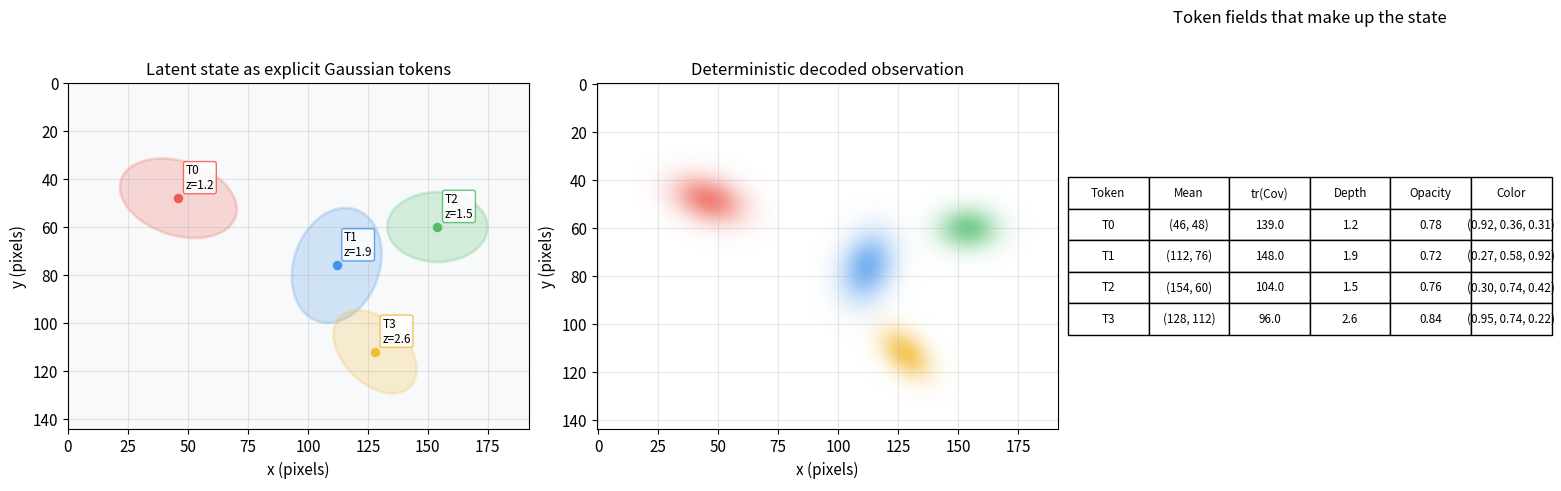
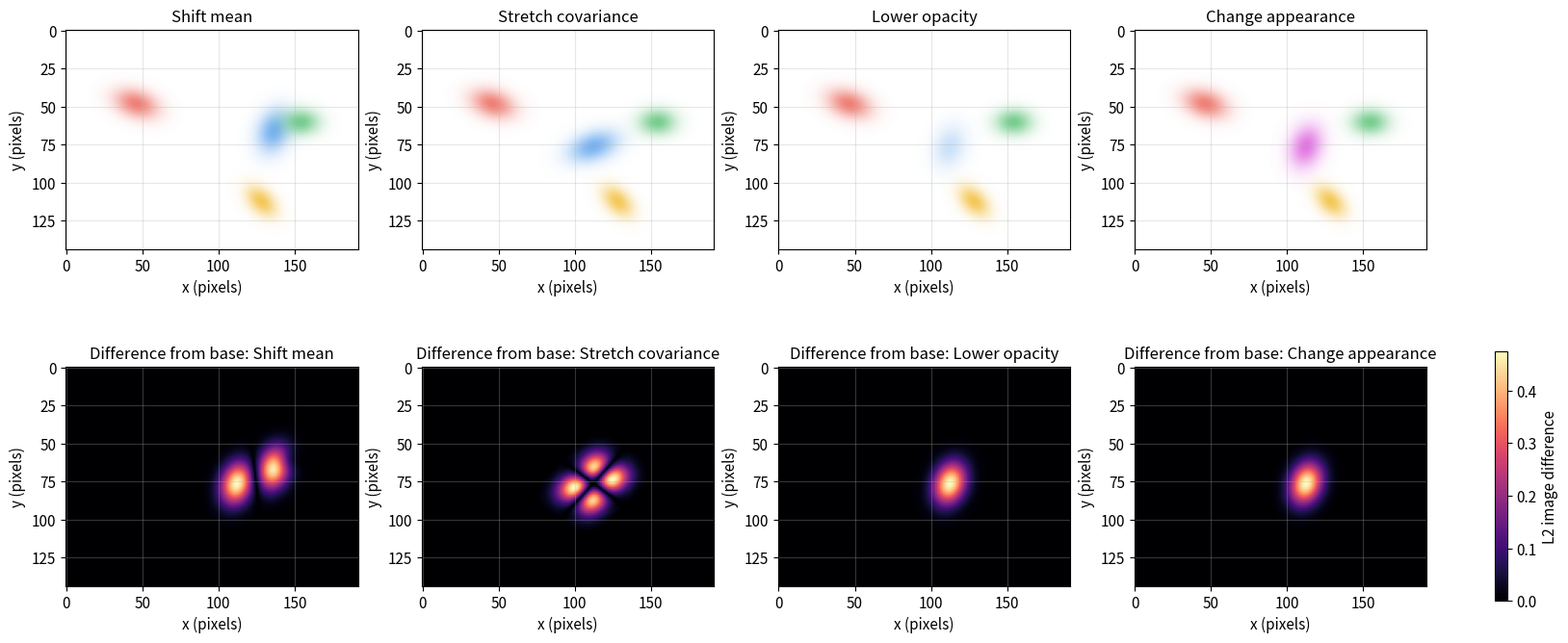
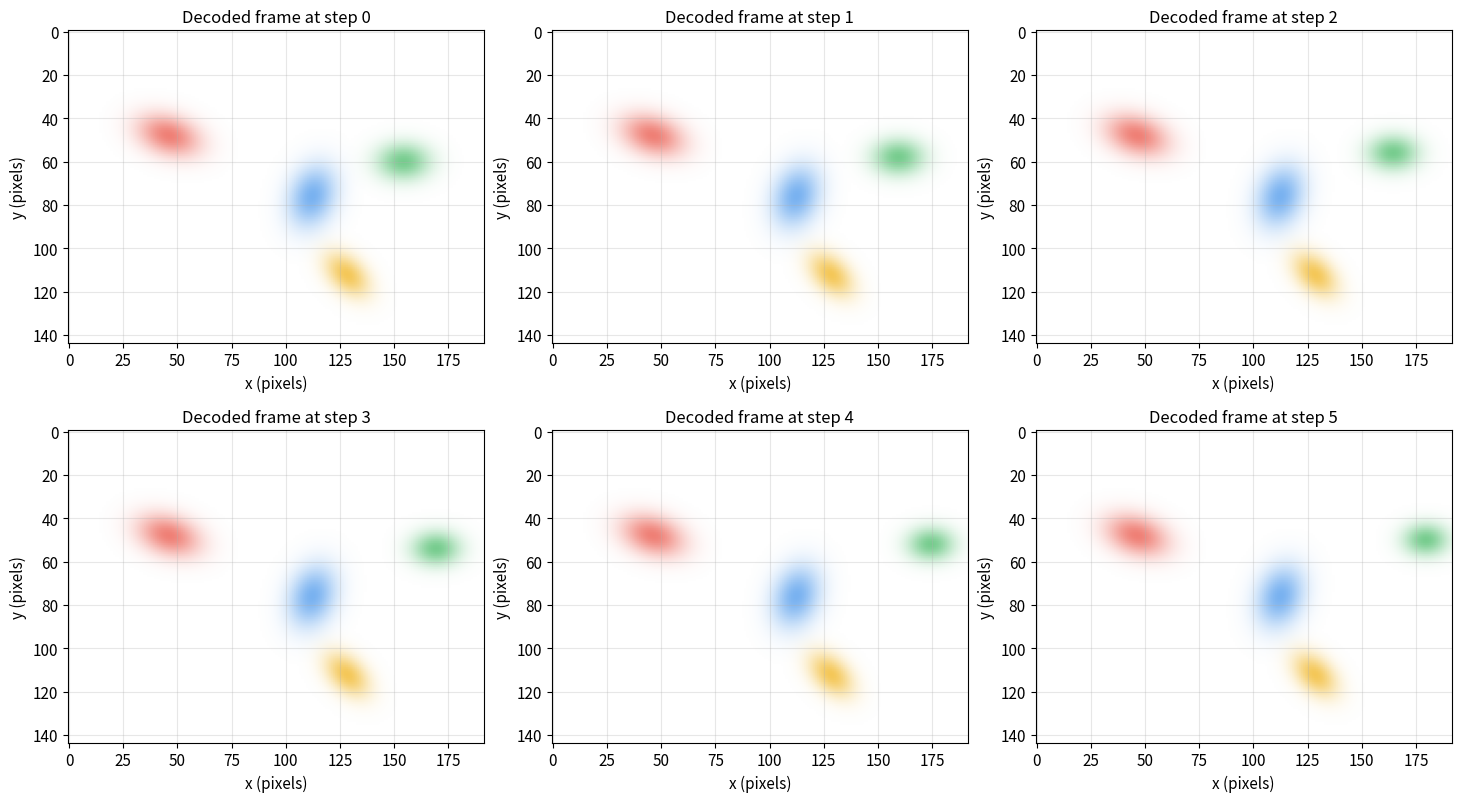
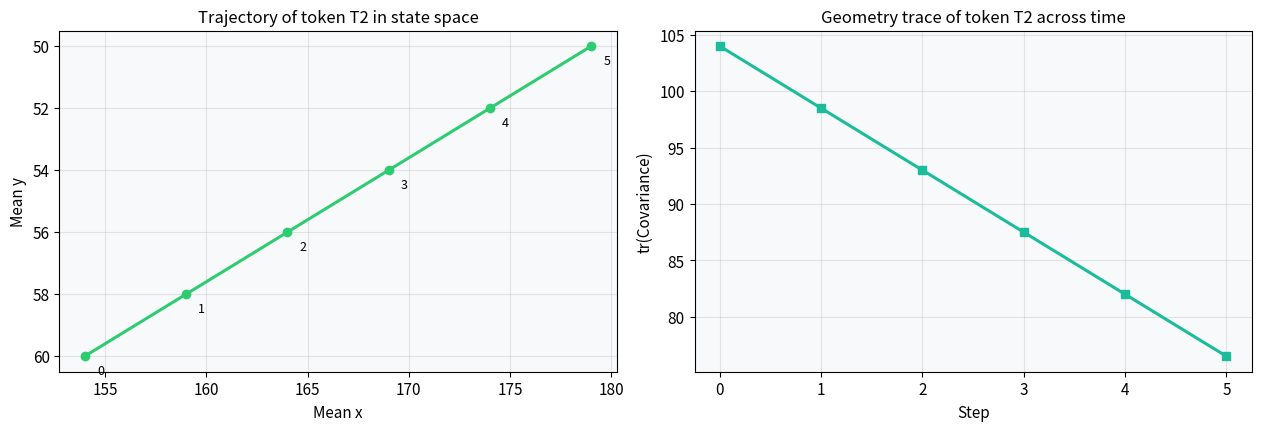
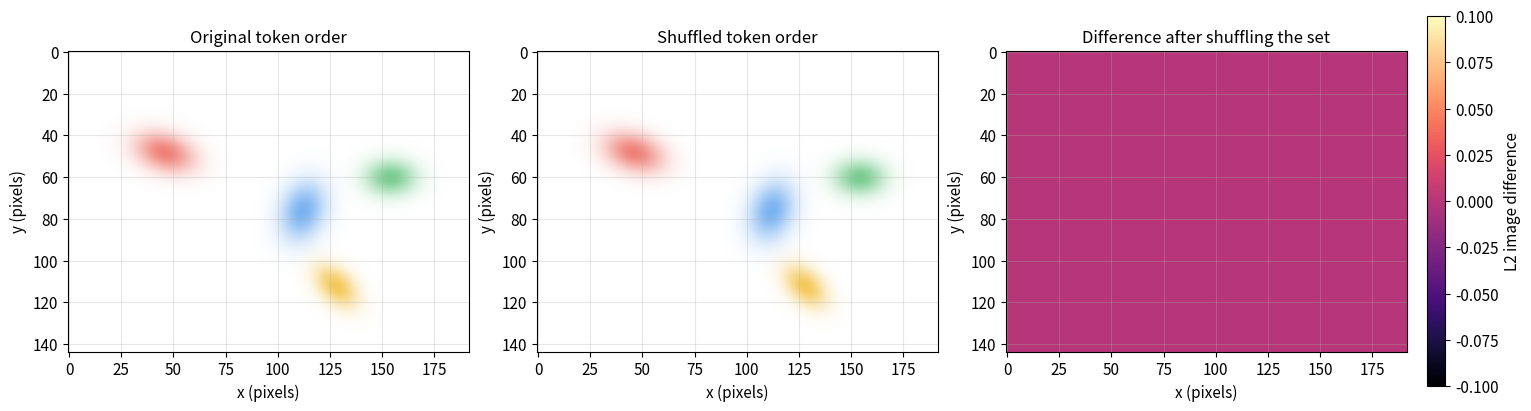
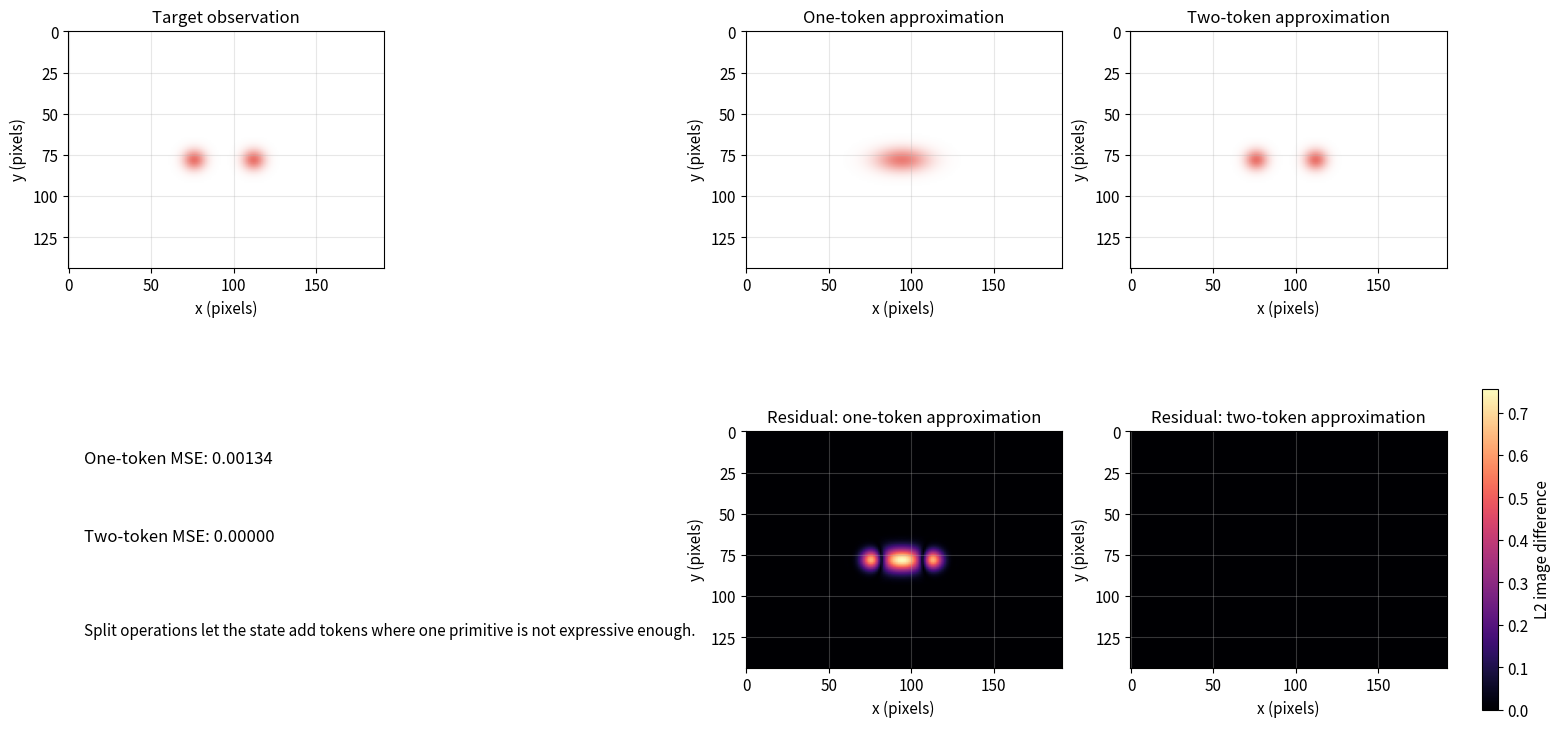

Python code for these plots, in order:
import numpy as np
import matplotlib.pyplot as plt
from matplotlib.patches import Ellipse
import warnings

warnings.filterwarnings('ignore')
np.random.seed(42)
plt.rcParams.update({
    'figure.dpi': 110,
    'font.size': 11,
    'axes.titlesize': 12,
    'axes.labelsize': 11,
    'figure.facecolor': 'white',
    'axes.facecolor': '#f8f9fa',
    'axes.grid': True,
    'grid.alpha': 0.30,
})

print('Setup complete.')

WIDTH, HEIGHT = 192, 144
MIN_ALPHA = 1.0 / 255.0
SIGMA_LEVEL = 2.5


def make_token(gid, mean, cov, depth, opacity, color):
    cov = np.asarray(cov, dtype=float)
    eigvals, eigvecs = np.linalg.eigh(cov)
    order = np.argsort(eigvals)[::-1]
    eigvals = eigvals[order]
    eigvecs = eigvecs[:, order]
    angle = np.degrees(np.arctan2(eigvecs[1, 0], eigvecs[0, 0]))
    return {
        'id': gid,
        'mean': np.asarray(mean, dtype=float),
        'cov': cov,
        'inv_cov': np.linalg.inv(cov),
        'depth': float(depth),
        'opacity': float(opacity),
        'color': np.asarray(color, dtype=float),
        'angle': angle,
        'axes': 2.0 * SIGMA_LEVEL * np.sqrt(np.maximum(eigvals, 1e-9)),
    }


def alpha_map(token, xs, ys):
    dx = xs - token['mean'][0]
    dy = ys - token['mean'][1]
    inv = token['inv_cov']
    quad = inv[0, 0] * dx * dx + 2.0 * inv[0, 1] * dx * dy + inv[1, 1] * dy * dy
    alpha = token['opacity'] * np.exp(-0.5 * quad)
    alpha = np.where(alpha >= MIN_ALPHA, np.minimum(alpha, 0.99), 0.0)
    return alpha


def render_state(tokens, width=WIDTH, height=HEIGHT, background=(1.0, 1.0, 1.0)):
    xs, ys = np.meshgrid(np.arange(width), np.arange(height))
    image = np.zeros((height, width, 3), dtype=float)
    transmittance = np.ones((height, width), dtype=float)
    for token in sorted(tokens, key=lambda item: item['depth']):
        alpha = alpha_map(token, xs, ys)
        image += transmittance[..., None] * alpha[..., None] * token['color'][None, None, :]
        transmittance *= (1.0 - alpha)
    background = np.asarray(background, dtype=float)
    image += transmittance[..., None] * background[None, None, :]
    return np.clip(image, 0.0, 1.0), transmittance


def draw_tokens(ax, tokens, width=WIDTH, height=HEIGHT, with_labels=True):
    ax.set_xlim(0, width)
    ax.set_ylim(height, 0)
    ax.set_aspect('equal')
    ax.set_xlabel('x (pixels)')
    ax.set_ylabel('y (pixels)')
    for token in tokens:
        ellipse = Ellipse(
            xy=token['mean'],
            width=token['axes'][0],
            height=token['axes'][1],
            angle=token['angle'],
            facecolor=token['color'],
            edgecolor=token['color'],
            linewidth=2.0,
            alpha=0.22,
        )
        ax.add_patch(ellipse)
        ax.scatter([token['mean'][0]], [token['mean'][1]], color=token['color'], s=34)
        if with_labels:
            ax.text(
                token['mean'][0] + 3,
                token['mean'][1] - 4,
                f"T{token['id']}\nz={token['depth']:.1f}",
                fontsize=8.5,
                bbox=dict(boxstyle='round,pad=0.18', facecolor='white', edgecolor=token['color'], alpha=0.85),
            )


def state_rows(tokens):
    rows = []
    for token in tokens:
        rows.append([
            f"T{token['id']}",
            f"({token['mean'][0]:.0f}, {token['mean'][1]:.0f})",
            f"{np.trace(token['cov']):.1f}",
            f"{token['depth']:.1f}",
            f"{token['opacity']:.2f}",
            f"({token['color'][0]:.2f}, {token['color'][1]:.2f}, {token['color'][2]:.2f})",
        ])
    return rows


def difference_map(image_a, image_b):
    return np.linalg.norm(image_a - image_b, axis=-1)


def clone_state(tokens):
    cloned = []
    for token in tokens:
        cloned.append(make_token(token['id'], token['mean'].copy(), token['cov'].copy(), token['depth'], token['opacity'], token['color'].copy()))
    return cloned


base_state = [
    make_token(0, mean=(46, 48),  cov=[[95, 18], [18, 44]], depth=1.2, opacity=0.78, color=(0.92, 0.36, 0.31)),
    make_token(1, mean=(112, 76), cov=[[56, -14], [-14, 92]], depth=1.9, opacity=0.72, color=(0.27, 0.58, 0.92)),
    make_token(2, mean=(154, 60), cov=[[70, 0], [0, 34]], depth=1.5, opacity=0.76, color=(0.30, 0.74, 0.42)),
    make_token(3, mean=(128, 112), cov=[[48, 20], [20, 48]], depth=2.6, opacity=0.84, color=(0.95, 0.74, 0.22)),
]

print('Gaussian-state helpers ready.')

base_image, base_T = render_state(base_state)

fig, axes = plt.subplots(1, 3, figsize=(15.5, 4.8), constrained_layout=True)
draw_tokens(axes[0], base_state)
axes[0].set_title('Latent state as explicit Gaussian tokens')

axes[1].imshow(base_image, origin='upper')
axes[1].set_title('Deterministic decoded observation')
axes[1].set_xlabel('x (pixels)')
axes[1].set_ylabel('y (pixels)')

axes[2].axis('off')
columns = ['Token', 'Mean', 'tr(Cov)', 'Depth', 'Opacity', 'Color']
table = axes[2].table(cellText=state_rows(base_state), colLabels=columns, loc='center', cellLoc='center')
table.auto_set_font_size(False)
table.set_fontsize(8.4)
table.scale(1.05, 1.55)
axes[2].set_title('Token fields that make up the state')
plt.show()

variants = []

moved = clone_state(base_state)
moved[1]['mean'] = moved[1]['mean'] + np.array([24.0, -10.0])
variants.append(('Shift mean', moved))

stretched = clone_state(base_state)
stretched[1]['cov'] = np.array([[120, -26], [-26, 50]], dtype=float)
stretched[1]['inv_cov'] = np.linalg.inv(stretched[1]['cov'])
eigvals, eigvecs = np.linalg.eigh(stretched[1]['cov'])
order = np.argsort(eigvals)[::-1]
eigvals = eigvals[order]
eigvecs = eigvecs[:, order]
stretched[1]['axes'] = 2.0 * SIGMA_LEVEL * np.sqrt(np.maximum(eigvals, 1e-9))
stretched[1]['angle'] = np.degrees(np.arctan2(eigvecs[1, 0], eigvecs[0, 0]))
variants.append(('Stretch covariance', stretched))

faded = clone_state(base_state)
faded[1]['opacity'] = 0.28
variants.append(('Lower opacity', faded))

recolored = clone_state(base_state)
recolored[1]['color'] = np.array([0.84, 0.26, 0.84])
variants.append(('Change appearance', recolored))

fig, axes = plt.subplots(2, 4, figsize=(16.2, 7.0), constrained_layout=True)
for column, (title, state_variant) in enumerate(variants):
    image_variant, _ = render_state(state_variant)
    diff = difference_map(image_variant, base_image)
    axes[0, column].imshow(image_variant, origin='upper')
    axes[0, column].set_title(title)
    axes[0, column].set_xlabel('x (pixels)')
    axes[0, column].set_ylabel('y (pixels)')
    im = axes[1, column].imshow(diff, origin='upper', cmap='magma')
    axes[1, column].set_title(f'Difference from base: {title}')
    axes[1, column].set_xlabel('x (pixels)')
    axes[1, column].set_ylabel('y (pixels)')
fig.colorbar(im, ax=axes[1, :], shrink=0.78, label='L2 image difference')
plt.show()

rollout_states = []
current = clone_state(base_state)
for step in range(6):
    rollout_states.append(clone_state(current))
    current[2]['mean'] = current[2]['mean'] + np.array([5.0, -2.0])
    new_cov = current[2]['cov'] + np.array([[-4.0, 0.0], [0.0, -1.5]])
    new_cov[0, 0] = max(new_cov[0, 0], 18.0)
    new_cov[1, 1] = max(new_cov[1, 1], 14.0)
    current[2]['cov'] = new_cov
    current[2]['inv_cov'] = np.linalg.inv(new_cov)
    eigvals, eigvecs = np.linalg.eigh(new_cov)
    order = np.argsort(eigvals)[::-1]
    eigvals = eigvals[order]
    eigvecs = eigvecs[:, order]
    current[2]['axes'] = 2.0 * SIGMA_LEVEL * np.sqrt(np.maximum(eigvals, 1e-9))
    current[2]['angle'] = np.degrees(np.arctan2(eigvecs[1, 0], eigvecs[0, 0]))

fig, axes = plt.subplots(2, 3, figsize=(14.5, 8.0), constrained_layout=True)
for ax, state, step in zip(axes.flat, rollout_states, range(len(rollout_states))):
    image, _ = render_state(state)
    ax.imshow(image, origin='upper')
    ax.set_title(f'Decoded frame at step {step}')
    ax.set_xlabel('x (pixels)')
    ax.set_ylabel('y (pixels)')
plt.show()

track_x = [state[2]['mean'][0] for state in rollout_states]
track_y = [state[2]['mean'][1] for state in rollout_states]
track_trace = [np.trace(state[2]['cov']) for state in rollout_states]

fig, axes = plt.subplots(1, 2, figsize=(12.5, 4.2), constrained_layout=True)
axes[0].plot(track_x, track_y, marker='o', linewidth=2.2, color='#2ecc71')
for step, (x, y) in enumerate(zip(track_x, track_y)):
    axes[0].text(x + 0.6, y + 0.6, str(step), fontsize=9)
axes[0].invert_yaxis()
axes[0].set_title('Trajectory of token T2 in state space')
axes[0].set_xlabel('Mean x')
axes[0].set_ylabel('Mean y')

axes[1].plot(range(len(track_trace)), track_trace, marker='s', linewidth=2.2, color='#1abc9c')
axes[1].set_title('Geometry trace of token T2 across time')
axes[1].set_xlabel('Step')
axes[1].set_ylabel('tr(Covariance)')
plt.show()

shuffled_indices = [2, 0, 3, 1]
shuffled_state = [clone_state(base_state)[index] for index in shuffled_indices]
shuffled_image, _ = render_state(shuffled_state)
perm_diff = difference_map(base_image, shuffled_image)

fig, axes = plt.subplots(1, 3, figsize=(15.2, 4.6), constrained_layout=True)
axes[0].imshow(base_image, origin='upper')
axes[0].set_title('Original token order')
axes[0].set_xlabel('x (pixels)')
axes[0].set_ylabel('y (pixels)')

axes[1].imshow(shuffled_image, origin='upper')
axes[1].set_title('Shuffled token order')
axes[1].set_xlabel('x (pixels)')
axes[1].set_ylabel('y (pixels)')

im = axes[2].imshow(perm_diff, origin='upper', cmap='magma')
axes[2].set_title('Difference after shuffling the set')
axes[2].set_xlabel('x (pixels)')
axes[2].set_ylabel('y (pixels)')
fig.colorbar(im, ax=axes[2], shrink=0.82, label='L2 image difference')
plt.show()

print('Original order :', [token['id'] for token in base_state])
print('Shuffled order :', [token['id'] for token in shuffled_state])
print('Maximum pixel difference after shuffle:', float(np.max(perm_diff)))

target_state = [
    make_token(0, mean=(76, 78), cov=[[22, 0], [0, 18]], depth=1.0, opacity=0.82, color=(0.90, 0.32, 0.28)),
    make_token(1, mean=(112, 78), cov=[[22, 0], [0, 18]], depth=1.0, opacity=0.82, color=(0.90, 0.32, 0.28)),
]
target_image, _ = render_state(target_state)

one_token_state = [
    make_token(0, mean=(94, 78), cov=[[120, 0], [0, 24]], depth=1.0, opacity=0.76, color=(0.90, 0.32, 0.28)),
]
two_token_state = clone_state(target_state)

one_image, _ = render_state(one_token_state)
two_image, _ = render_state(two_token_state)
err_one = difference_map(target_image, one_image)
err_two = difference_map(target_image, two_image)

mse_one = float(np.mean((target_image - one_image) ** 2))
mse_two = float(np.mean((target_image - two_image) ** 2))

fig, axes = plt.subplots(2, 3, figsize=(15.5, 8.0), constrained_layout=True)
axes[0, 0].imshow(target_image, origin='upper')
axes[0, 0].set_title('Target observation')
axes[0, 1].imshow(one_image, origin='upper')
axes[0, 1].set_title('One-token approximation')
axes[0, 2].imshow(two_image, origin='upper')
axes[0, 2].set_title('Two-token approximation')

im1 = axes[1, 1].imshow(err_one, origin='upper', cmap='magma')
axes[1, 0].axis('off')
axes[1, 0].text(0.05, 0.72, f'One-token MSE: {mse_one:.5f}', fontsize=12)
axes[1, 0].text(0.05, 0.52, f'Two-token MSE: {mse_two:.5f}', fontsize=12)
axes[1, 0].text(0.05, 0.28, 'Split operations let the state add tokens where one primitive is not expressive enough.', fontsize=11, wrap=True)
axes[1, 1].set_title('Residual: one-token approximation')
axes[1, 2].imshow(err_two, origin='upper', cmap='magma')
axes[1, 2].set_title('Residual: two-token approximation')
for ax in [axes[0, 0], axes[0, 1], axes[0, 2], axes[1, 1], axes[1, 2]]:
    ax.set_xlabel('x (pixels)')
    ax.set_ylabel('y (pixels)')
fig.colorbar(im1, ax=axes[1, 1:], shrink=0.82, label='L2 image difference')
plt.show()
